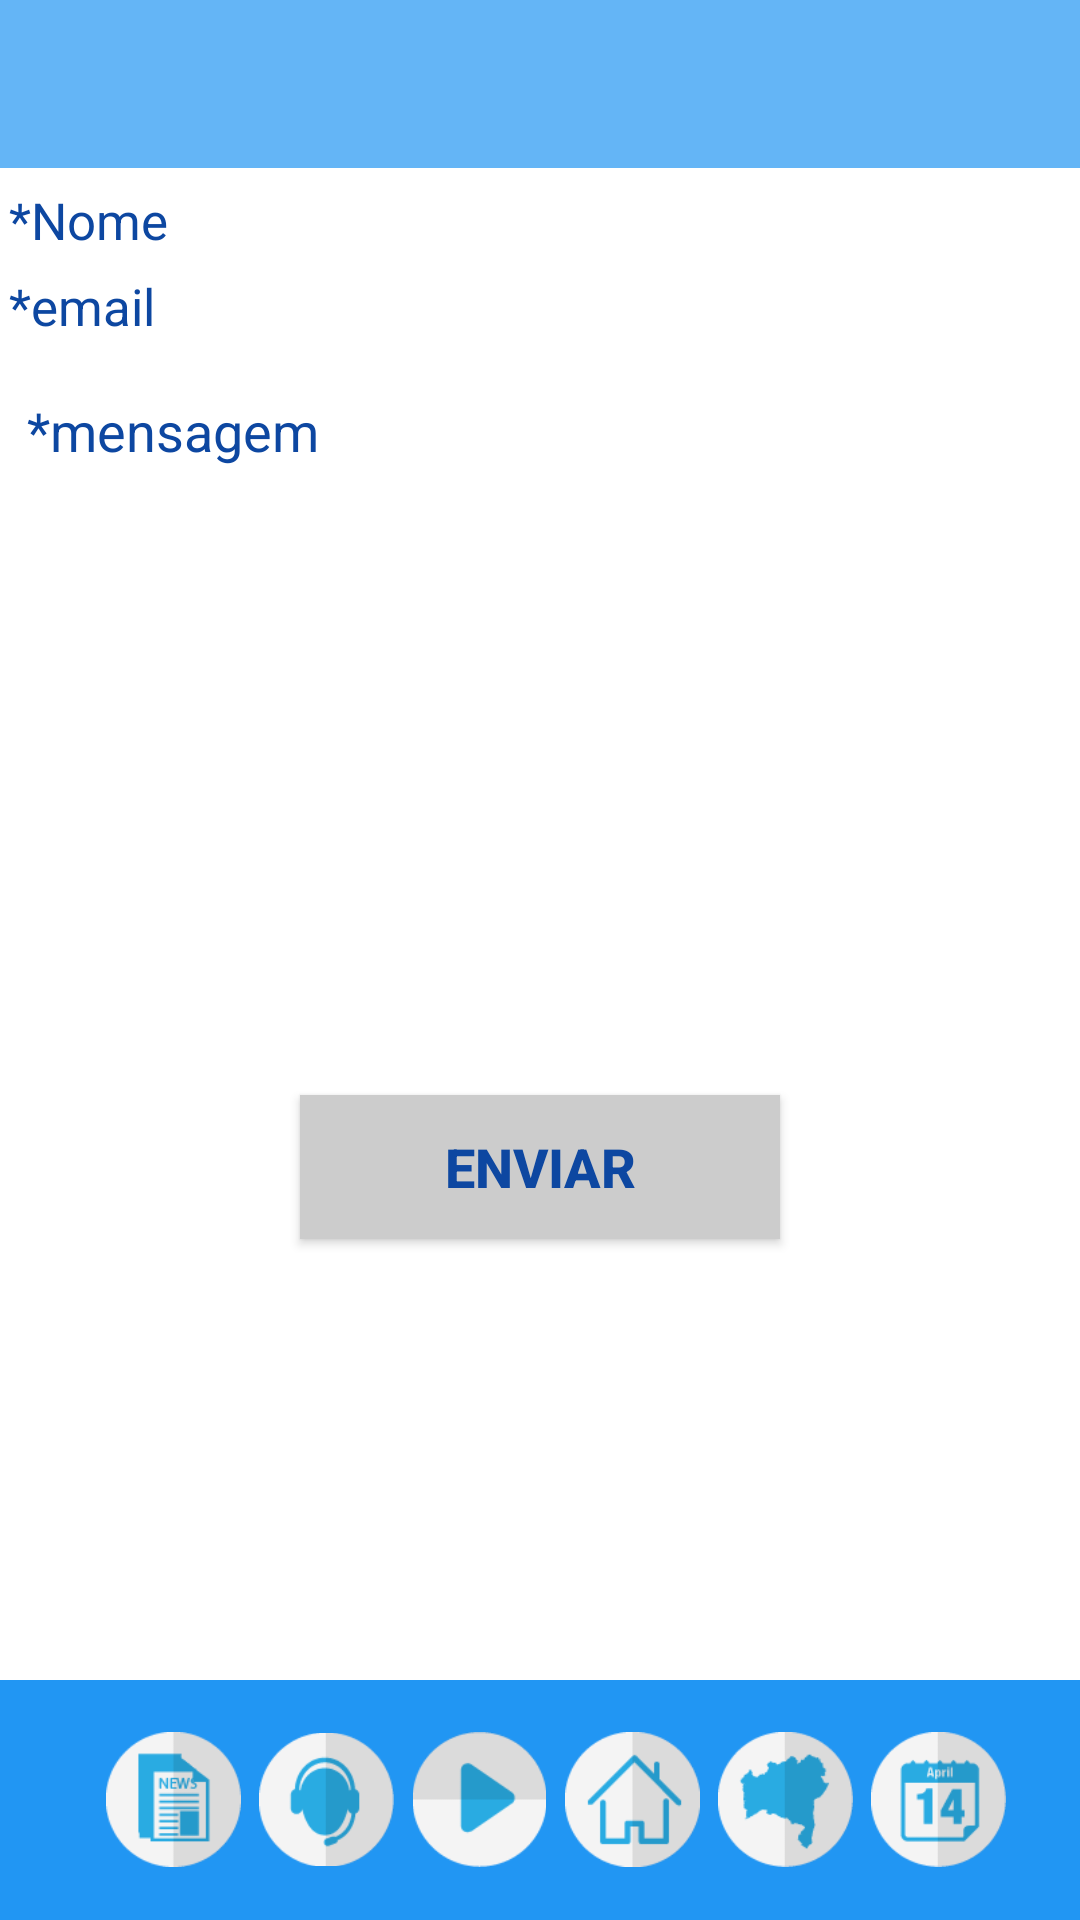

Write the Android layout XML for this screen, with the resource values it uses.
<!-- AndroidManifest.xml: application theme AppTheme -->
<!-- res/layout/fale_comreitor.xml -->
<?xml version="1.0" encoding="utf-8"?>
<RelativeLayout xmlns:android="http://schemas.android.com/apk/res/android"
    xmlns:tools="http://schemas.android.com/tools"
    android:layout_width="match_parent"
    android:layout_height="match_parent"
    android:background="@color/white">

    <androidx.appcompat.widget.Toolbar
        android:id="@+id/tb_listView"
        android:layout_height="?attr/actionBarSize"
        android:layout_width="match_parent"
        android:minHeight="?attr/actionBarSize"
        android:background="@color/colorPrimary" />
    <LinearLayout
        android:layout_below="@+id/tb_listView"
        android:layout_width="wrap_content"
        android:layout_height="wrap_content"
        android:layout_marginTop="3dp"
        android:layout_marginBottom="80dp">

        <include
            android:id="@+id/formulario"
            layout="@layout/form_contato" />


    </LinearLayout>

    <include
        android:id="@+id/inc_tb_botton"
        layout="@layout/toolbar_botton"/>

</RelativeLayout>
<!-- res/layout/form_contato.xml (included above) -->
<?xml version="1.0" encoding="utf-8"?>
<RelativeLayout xmlns:android="http://schemas.android.com/apk/res/android"
    android:layout_width="match_parent"
    android:layout_height="match_parent">


    <LinearLayout
        android:id="@+id/form_contato"
        android:orientation="vertical"
        android:layout_width="match_parent"
        android:layout_height="match_parent"
        android:layout_centerHorizontal="true"
        android:layout_alignParentTop="true"
        android:weightSum="1"
        android:background="@color/white">

        <TextView
            android:layout_width="match_parent"
            android:layout_height="wrap_content"
            android:inputType="textPersonName"
            android:hint="*Nome"
            android:textColorHint="@color/colorPrimaryDark"
            android:ems="10"
            android:textSize="17dp"
            android:id="@+id/edt_nome"
            android:textColor="@color/black"
            android:layout_margin="3dp"/>

        <TextView
            android:layout_width="match_parent"
            android:layout_height="wrap_content"
            android:inputType="textEmailAddress"
            android:textSize="17dp"
            android:hint="*email"
            android:textColorHint="@color/colorPrimaryDark"
            android:textColor="@color/black"
            android:ems="10"
            android:layout_margin="3dp"
            android:id="@+id/edt_email" />

        <Spinner
            android:layout_width="match_parent"
            android:layout_height="wrap_content"
            android:id="@+id/spinner"
            android:layout_gravity="center_horizontal"
            android:background="@color/colorPrimaryDark"/>

        <EditText
            android:layout_width="match_parent"
            android:layout_height="wrap_content"
            android:id="@+id/edt_msg"
            android:hint="*mensagem"
            android:textColorHint="@color/colorPrimaryDark"
            android:maxLength="350"
            android:layout_margin="5dp"
            android:layout_weight="0.57"
            android:singleLine="false"
            android:gravity="top"
            android:textColor="@color/black"
            android:inputType="textMultiLine|textLongMessage" />

        <Button
            android:layout_width="160dp"
            android:layout_height="wrap_content"
            android:text="Enviar"
            android:textColor="@color/colorPrimaryDark"
            android:id="@+id/btn_enviar"
            android:layout_gravity="center_horizontal"
            android:layout_marginTop="3dp"
            android:onClick="enviarDados"
            android:textStyle="bold"
            android:textSize="18sp"
            android:background="#ccc"
            android:textAlignment="gravity" />
    </LinearLayout>
</RelativeLayout>
<!-- res/layout/toolbar_botton.xml (included above) -->
<androidx.appcompat.widget.Toolbar xmlns:android="http://schemas.android.com/apk/res/android"
    xmlns:app="http://schemas.android.com/apk/res-auto"
    android:id="@+id/tb_botton"
    android:layout_alignParentBottom="true"
    android:layout_height="wrap_content"
    android:layout_width="match_parent"
    android:minHeight="80dp"
    android:background="@color/colorPrimary1">

    <LinearLayout
        android:layout_width="match_parent"
        android:layout_height="match_parent"
        android:layout_marginRight="0dp"
        android:layout_marginLeft="0dp"
        android:gravity="center_horizontal">

        <ImageView
            android:layout_width="45dp"
            android:layout_height="45dp"
            android:src="@drawable/noticias"
            android:id="@+id/ic_noticia"
            android:layout_marginLeft="0dp"
            android:layout_marginRight="6dp"
            android:orderInCategory="100"
            android:title="@string/app_name"/>
        <ImageView
            android:layout_width="45dp"
            android:layout_height="45dp"
            android:id="@+id/ic_linhadir"
            android:src="@drawable/linhadir"
            android:layout_marginLeft="0dp"
            android:layout_marginRight="6dp"
            android:orderInCategory="100"
            android:title="@string/linhadir" />

        <ImageView
            android:id="@+id/ic_webtv"
            android:src="@drawable/webtv"
            android:layout_width="45dp"
            android:layout_height="45dp"
            android:layout_marginLeft="0dp"
            android:layout_marginRight="6dp"
            android:title="@string/webtv" />

        <ImageView
            android:id="@+id/ic_portal"
            android:src="@drawable/portal"
            android:layout_width="45dp"
            android:layout_height="45dp"
            android:layout_marginLeft="0dp"
            android:layout_marginRight="6dp"
            android:title="@string/portal" />

        <ImageView
            android:id="@+id/ic_mapas"
            android:src="@drawable/mapas"
            android:layout_width="45dp"
            android:layout_height="45dp"
            android:layout_marginLeft="0dp"
            android:layout_marginRight="6dp"
            android:title="@string/mapas" />

        <ImageView
            android:id="@+id/ic_agenda"
            android:src="@drawable/agenda"
            android:layout_width="45dp"
            android:layout_height="45dp"
            android:layout_marginLeft="0dp"
            android:layout_marginRight="5dp"
            android:title="@string/agenda" />

    </LinearLayout>

</androidx.appcompat.widget.Toolbar>
<!-- resources referenced by this layout -->
<resources>
  <color name="black">#000</color>
  <color name="colorPrimary">#64B5F6</color>
  <color name="colorPrimary1">#2196F3</color>
  <color name="colorPrimaryDark">#0D47A1</color>
  <color name="white">#FFF</color>
  <!-- drawable agenda: png bitmap (drawable, 2973 bytes) -->
  <!-- drawable linhadir: png bitmap (drawable, 3270 bytes) -->
  <!-- drawable mapas: png bitmap (drawable, 3264 bytes) -->
  <!-- drawable noticias: png bitmap (drawable, 2980 bytes) -->
  <!-- drawable portal: png bitmap (drawable, 2371 bytes) -->
  <!-- drawable webtv: png bitmap (drawable, 2246 bytes) -->
  <string name="agenda">Uneb - Agenda</string>
  <string name="app_name">Uneb - Notícias</string>
  <string name="linhadir">Uneb - Linha Direta</string>
  <string name="mapas">Uneb - Mapa de Ações</string>
  <string name="portal">Uneb - Portal Web</string>
  <string name="webtv">Uneb - WebTv </string>
  <style name="AppTheme" parent="Theme.AppCompat.NoActionBar"> 
          
  
          
          <item name="colorPrimary">@color/colorPrimary</item>
  
          
          <item name="colorPrimaryDark">@color/colorPrimaryDark</item>
  
          
          <item name="colorAccent">@color/colorAccent</item>
  
          
  
      </style>
  <color name="colorAccent">#D50000</color>
</resources>
